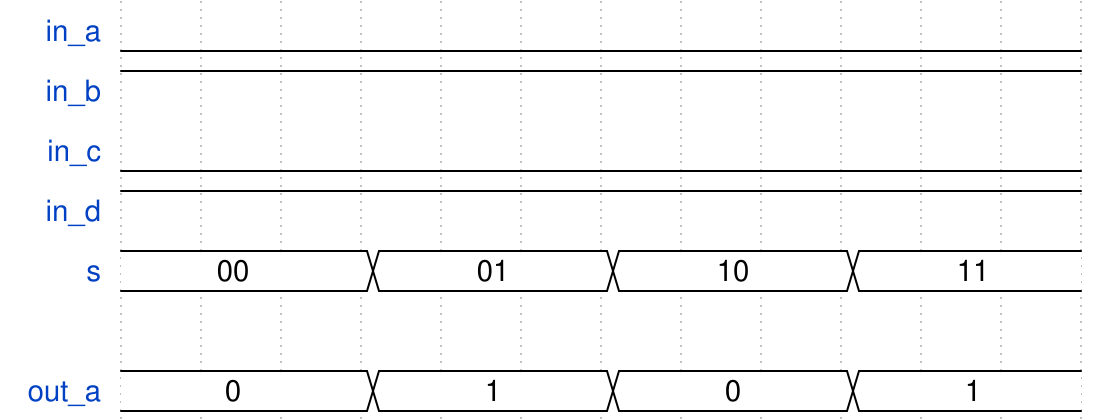

Write the WaveJSON whose rendering is this waveform diagram.

{signal: [
  {name: 'in_a', wave: 'l...........'},
  {name: 'in_b', wave: 'h...........'},
  {name: 'in_c', wave: 'l...........'},
  {name: 'in_d', wave: 'h...........'},
  {name: 's', wave:    '=..=..=..=..', data: ["00", "01", "10", "11"]},
  {},
  { name: "out_a",  wave: "=..=..=..=..", data: ["0", "1", "0", "1"] }
]}